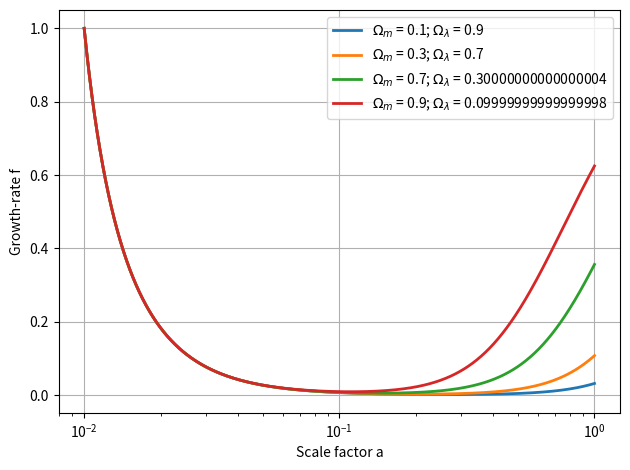

Here is the Python script that generated this plot:
import numpy as np
import matplotlib.pyplot as plt
from scipy.integrate import odeint

# Constantes cosmologiques
H_0 = 70  # km/s/Mpc

omega_m_list = [0.1, 0.3, 0.7, 0.9]

plt.figure()

for i, Omega_m in enumerate(omega_m_list):
    Omega_Lambda = 1 - Omega_m

 # Equation : f \prime + f^2 + \left( 2 + \frac{H\prime}{H} \right) f - \frac{3}{2}\frac{\Omega_m}{\Omega_m + \Omega_\lambda a^3} = 0

    def H(a):
        return H_0 *np.sqrt(Omega_m * a**-3 + Omega_Lambda)

    def H_prime_over_H(a):
        #H'/H = dH/dlna /H = dlnH/dlna = -3/2*Omega_m(a)
        return -1.5 * Omega_m_a(a)

    def Omega_m_a(a):
        return Omega_m / (Omega_m + Omega_Lambda * a **-3)

    def df_over_dlna(f, ln_a):
        #f' = df/dlna
        a = np.exp(ln_a)
        #f' = - f² - \left( 2 + \frac{H\prime}{H} \right) f + \frac{3}{2}\Omega_m(a) 
        deriv = -f**2 - (2 + H_prime_over_H(a))*f + 1.5*Omega_m_a(a)
        return deriv

    #-- Definition of \"time\" = ln(a)
    a = 10.**np.linspace(-2, 0, 10000)  #de 10**-2 à 10**0
    ln_a = np.log(a)

    #-- Initial condition - pour z bien supérieur à 1 (2)
    f0 = 1
    f = odeint(df_over_dlna, f0, ln_a)

    plt.plot(a, f, 
        linestyle='-', color=f'C{i}', linewidth=2, label=f'$\Omega_m$ = {Omega_m}; $\Omega_\lambda$ = {Omega_Lambda}')


plt.xlabel('Scale factor a')
plt.ylabel('Growth-rate f')
plt.xscale('log')
plt.grid(True)
plt.legend()
plt.tight_layout()
plt.show()

"""Pour des valeurs de plus en plus grands de \Omega_m, quand le facteur d'échelle a se rapproche de 1, le taux de croissance f est de plus en plus faible"""
